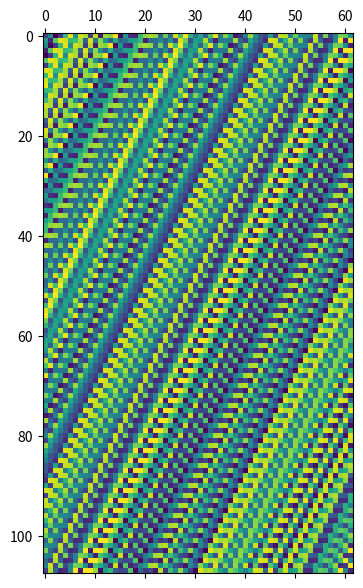

Generate this figure with matplotlib:
import numpy as np
from typing import Tuple, Callable
from scipy import linalg
import matplotlib.pyplot as plt

def forward_euler(A, B, Ts) -> Tuple[np.ndarray]:
    n_states = A.shape[1]

    Ad = np.eye(n_states) + Ts * A
    Bd = Ts * B

    return Ad, Bd

def hankelize(vec: np.ndarray, L: int) -> np.ndarray:
    T = vec.shape[0]
    n = vec.shape[1]
    assert(T >= L)

    H = np.zeros([L*n, T-L+1])

    for i in range(T-L+1):
        H[:, i] = vec[i:i+L, :, :].reshape([L*n])
    
    return H

if __name__ == "__main__":
    v = np.random.rand(115, 2, 1)
    H = hankelize(v, 54)
    print(H.shape)
    plt.matshow(H)
    plt.show()
